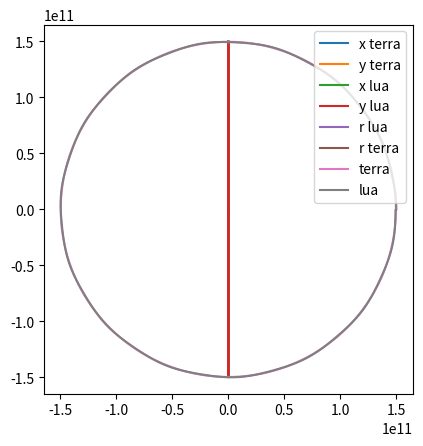

The matplotlib source for this figure:
import numpy as np
import matplotlib as mpl
import matplotlib.pyplot as plt
from matplotlib import animation

# constantes
ua = 1.495978E11 
distancia_terra_lua = 384400000
G = 6.67430E-11

# terra
m_t = 5.972E+24
r_t = np.array([ua, .0])
v_t = np.array([0., ua*2*np.pi/365/24/3600])

# lua
m_l = 0.073E+24
r_l = np.array([ua + distancia_terra_lua, 0])
v_l = np.array([0., ua*2*np.pi/365/24/3600-distancia_terra_lua*2*np.pi/27.3/24/3600])

# sol
m_s = 1.989E+30
r_s = np.array([0., 0])
# v_s = 0 --> repouso


# time --> simulacao
# dt --> grafico
t0 = 0.
dt = 360.  # teste
tf = 365*24*3600  # teste

trajetoria = []


while t0 < tf:
    R_lt = r_l - r_t     #vetor diferença terra-lua 
    mR_lt = np.sqrt((R_lt ** 2).sum())
    F_lt = ((G * m_t * m_l) / mR_lt ** 3) * R_lt   #força da lua exercida sob a terra
    F_tl = - ((G * m_t * m_l) / mR_lt ** 3) * R_lt    #força da terra exercida sob a lua  

    R_sl = r_s - r_l   #distancia do sol até a  lua 
    mR_sl = np.sqrt((R_sl ** 2).sum())
    F_sl = ((G * m_s * m_l) / mR_sl ** 3) * R_sl     #força do sol exercida sob a lua 

    R_st = r_s - r_t #distancia do sol até a terra
    mR_st = np.sqrt((R_st ** 2).sum())
    F_st = ((G * m_s * m_t) / mR_st ** 3) * R_st    #força do sol exercida sob a terra 

    # aceleração da lua
    a_l = (F_tl + F_sl)/m_l

    # aceleração da terra
    a_t = (F_lt + F_st)/m_t

    # movimento

    v_t += a_t*dt
    v_l += a_l*dt

    r_l += v_l*dt
    r_t += v_t*dt

    t0 += dt
    trajetoria.append([t0,r_t[0],r_t[1],v_t[0],v_t[1],r_l[0],r_l[1],v_l[0],v_l[1]])
    
trajetoria = np.array(trajetoria)    
trajetoria[:,0] /= 3600*24
plt.plot(trajetoria[:,0],trajetoria[:,1],label= "x terra")
plt.plot(trajetoria[:,0],trajetoria[:,2],label= "y terra")
plt.plot(trajetoria[:,0],trajetoria[:,5],label= "x lua")
plt.plot(trajetoria[:,0],trajetoria[:,6],label= "y lua")
plt.plot(trajetoria[:,0],(trajetoria[:,5]**2+trajetoria[:,6]**2)**0.5,label= "r lua")
plt.plot(trajetoria[:,0],(trajetoria[:,1]**2+trajetoria[:,2]**2)**0.5,label= "r terra")
plt.legend()
plt.show()

plt.plot(trajetoria[:,1],trajetoria[:,2],label = "terra")
plt.plot(trajetoria[:,5],trajetoria[:,6],label = "lua")
plt.legend()
plt.gca().set_aspect(1)
plt.show()
